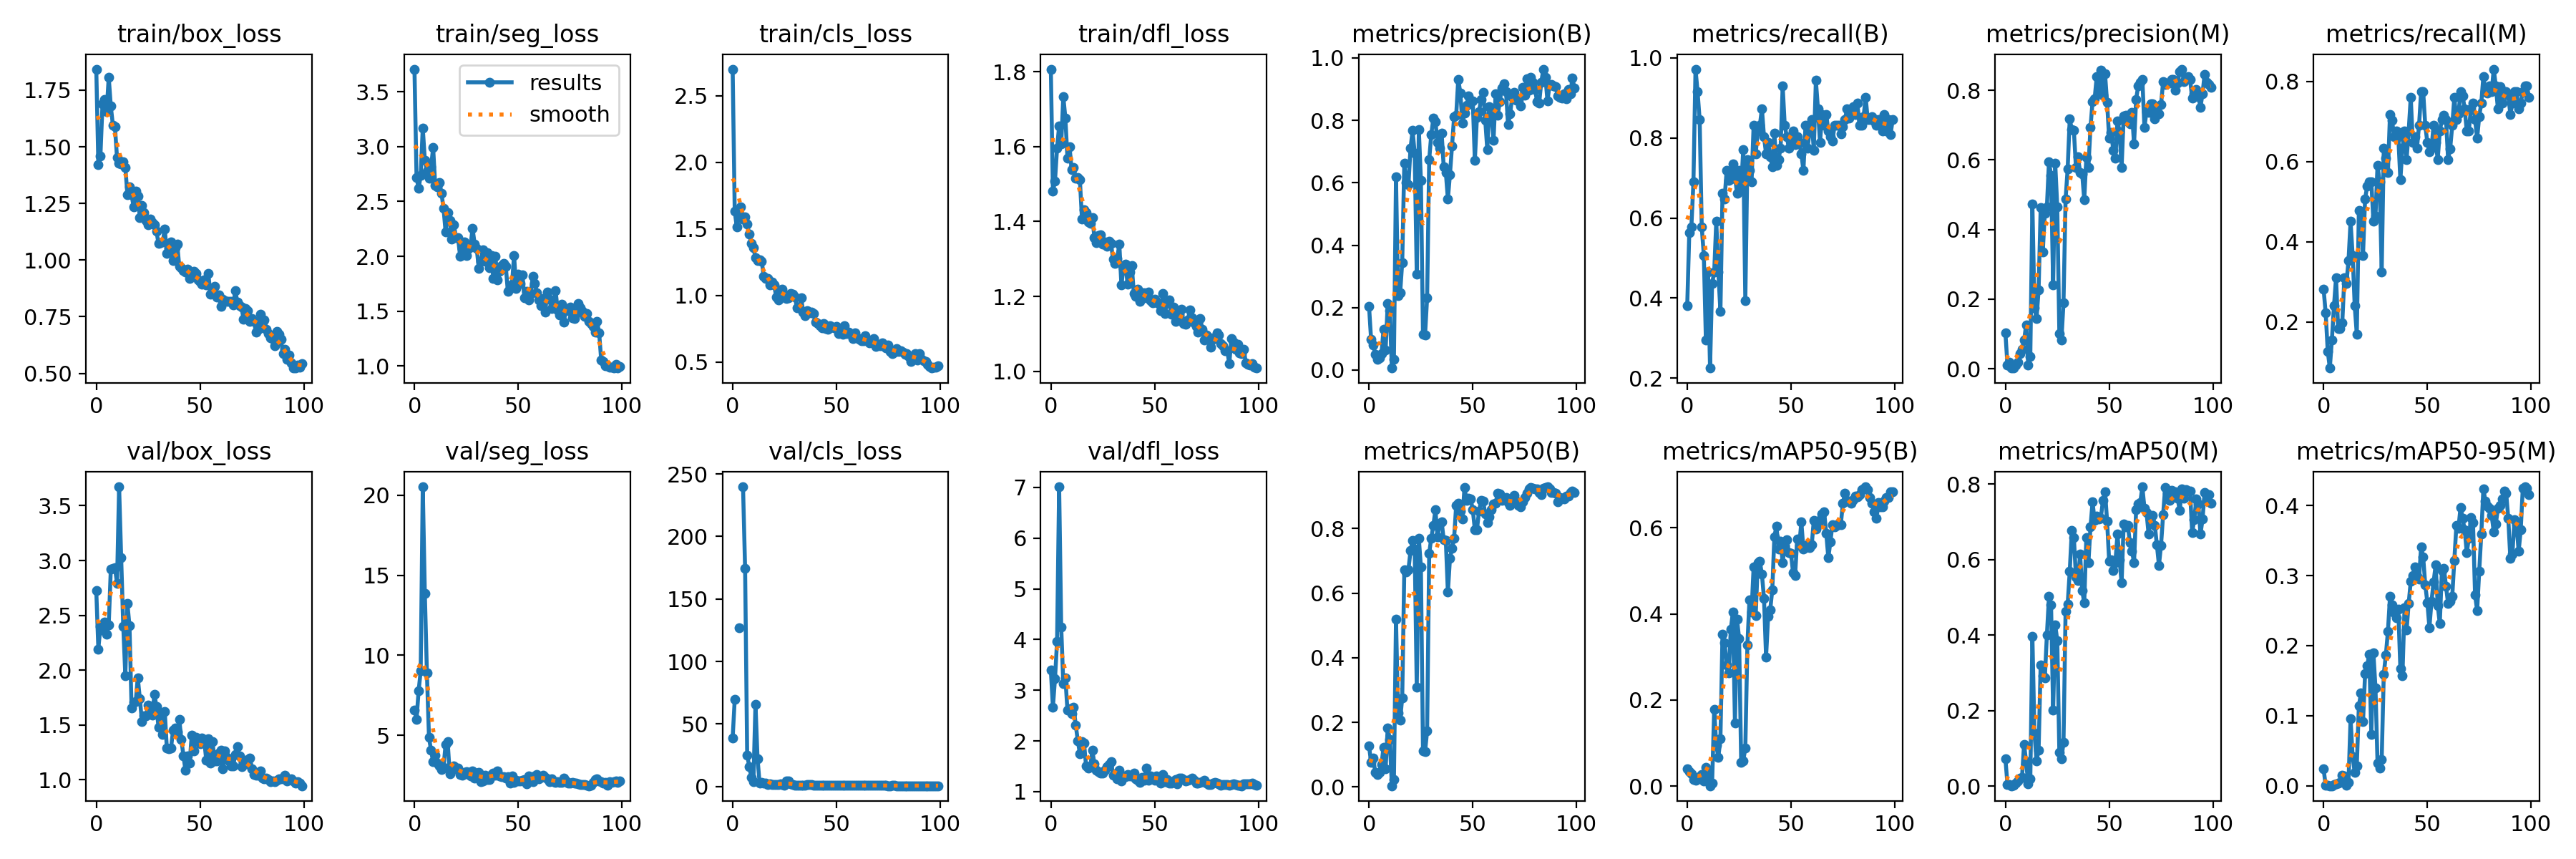

The file beside this chart, header and first rows:
epoch, train/box_loss, train/seg_loss, train/cls_loss, train/dfl_loss, metrics/precision(B), metrics/recall(B), metrics/mAP50(B), metrics/mAP50-95(B), metrics/precision(M), metrics/recall(M), metrics/mAP50(M), metrics/mAP50-95(M), val/box_loss, val/seg_loss, val/cls_loss, val/dfl_loss, lr/pg0, lr/pg1, lr/pg2
0, 1.843, 3.707, 2.7, 1.807, 0.2046, 0.3803, 0.1268, 0.04057, 0.1025, 0.2817, 0.07173, 0.02397, 2.723, 6.587, 38.9, 3.392, 0.00036, 0.00036, 0.00036
1, 1.421, 2.721, 1.633, 1.481, 0.0978, 0.5634, 0.07593, 0.03371, 0.01041, 0.2223, 0.00447, 0.00063, 2.192, 6.003, 69.77, 2.668, 0.0007327, 0.0007327, 0.0007327
2, 1.46, 2.617, 1.512, 1.508, 0.08103, 0.5775, 0.08902, 0.02891, 0.01779, 0.1268, 0.00463, 0.00102, 2.401, 7.774, inf, 3.222, 0.001098, 0.001098, 0.001098
3, 1.689, 2.737, 1.606, 1.596, 0.05057, 0.6901, 0.04612, 0.01522, 0.00185, 0.08451, 0.00077, 0.00011, 2.364, 9.015, 127, 3.962, 0.001455, 0.001455, 0.001455
4, 1.708, 3.17, 1.667, 1.655, 0.03529, 0.9718, 0.03769, 0.01382, 0.00278, 0.1549, 0.00141, 0.00022, 2.437, 20.52, inf, 7.012, 0.001806, 0.001806, 0.001806
5, 1.656, 2.878, 1.576, 1.607, 0.03899, 0.9155, 0.04541, 0.01829, 0.0102, 0.2394, 0.00688, 0.00132, 2.326, 13.86, 239.7, 4.251, 0.001901, 0.001901, 0.001901
6, 1.807, 2.776, 1.592, 1.734, 0.05263, 0.8451, 0.07047, 0.02232, 0.0193, 0.3099, 0.01249, 0.00265, 2.413, 8.883, 174.2, 3.124, 0.001901, 0.001901, 0.001901
7, 1.679, 2.709, 1.534, 1.676, 0.1306, 0.5775, 0.1223, 0.02739, 0.04325, 0.1831, 0.02007, 0.00371, 2.918, 4.869, 25.1, 3.243, 0.001881, 0.001881, 0.001881
8, 1.596, 2.814, 1.46, 1.57, 0.06505, 0.507, 0.05598, 0.01183, 0.05632, 0.1831, 0.02318, 0.00492, 2.928, 4.049, 16.18, 2.609, 0.001861, 0.001861, 0.001861
9, 1.587, 2.991, 1.391, 1.6, 0.2126, 0.2958, 0.1837, 0.0433, 0.08175, 0.1972, 0.1103, 0.01516, 2.933, 3.341, 7.387, 2.636, 0.001842, 0.001842, 0.001842
10, 1.451, 2.648, 1.361, 1.539, 0.1894, 0.4648, 0.148, 0.0319, 0.1263, 0.3099, 0.064, 0.01362, 2.793, 3.746, 4.098, 2.538, 0.001822, 0.001822, 0.001822
11, 1.427, 2.635, 1.282, 1.543, 0.00624, 0.2253, 0.00375, 0.00097, 0.0096, 0.2958, 0.00492, 0.001, 3.672, 3.256, 66, 2.658, 0.001802, 0.001802, 0.001802
12, 1.425, 2.672, 1.261, 1.516, 0.03512, 0.4366, 0.02316, 0.00736, 0.03519, 0.3521, 0.01828, 0.00508, 3.023, 3.107, 22.26, 2.312, 0.001782, 0.001782, 0.001782
13, 1.434, 2.576, 1.265, 1.517, 0.6187, 0.4648, 0.5197, 0.1787, 0.4737, 0.4507, 0.3966, 0.0958, 2.4, 2.869, 2.501, 2.005, 0.001762, 0.001762, 0.001762
14, 1.409, 2.438, 1.259, 1.511, 0.2374, 0.5916, 0.2281, 0.09489, 0.1759, 0.3662, 0.1403, 0.04188, 1.951, 3.015, 3.214, 1.746, 0.001743, 0.001743, 0.001743
15, 1.29, 2.224, 1.143, 1.407, 0.2475, 0.4648, 0.2077, 0.06692, 0.1433, 0.2394, 0.06734, 0.01885, 2.606, 4.421, 3.045, 1.986, 0.001723, 0.001723, 0.001723
16, 1.323, 2.397, 1.129, 1.431, 0.3449, 0.3662, 0.2765, 0.1102, 0.2264, 0.169, 0.09535, 0.02877, 2.407, 4.61, 2.741, 1.956, 0.001703, 0.001703, 0.001703
17, 1.287, 2.328, 1.13, 1.424, 0.6632, 0.662, 0.6725, 0.352, 0.4624, 0.4789, 0.321, 0.1141, 1.657, 2.574, 1.45, 1.5, 0.001683, 0.001683, 0.001683
18, 1.236, 2.156, 1.081, 1.399, 0.6012, 0.6479, 0.665, 0.3335, 0.3358, 0.4771, 0.2917, 0.1321, 1.704, 2.83, 2.246, 1.468, 0.001663, 0.001663, 0.001663
19, 1.303, 2.289, 1.099, 1.394, 0.5947, 0.7183, 0.6735, 0.2821, 0.4472, 0.3662, 0.2863, 0.0913, 1.71, 3.083, 1.867, 1.493, 0.001644, 0.001644, 0.001644
20, 1.281, 2.167, 1.078, 1.411, 0.7115, 0.6948, 0.7312, 0.2638, 0.466, 0.507, 0.4005, 0.1598, 1.932, 2.916, 1.507, 1.814, 0.001624, 0.001624, 0.001624
21, 1.187, 2.167, 0.9904, 1.357, 0.7675, 0.6975, 0.7638, 0.3644, 0.5952, 0.5384, 0.502, 0.171, 1.738, 2.941, 1.815, 1.546, 0.001604, 0.001604, 0.001604
22, 1.24, 2.001, 0.9681, 1.344, 0.6938, 0.7342, 0.7374, 0.4039, 0.5562, 0.5493, 0.4803, 0.1882, 1.532, 2.562, 1.744, 1.419, 0.001584, 0.001584, 0.001584
23, 1.209, 2.071, 1.043, 1.363, 0.3083, 0.7042, 0.3083, 0.147, 0.24, 0.5493, 0.2003, 0.0736, 1.58, 2.498, 2.296, 1.399, 0.001564, 0.001564, 0.001564
24, 1.175, 2.131, 1.048, 1.364, 0.7704, 0.662, 0.7695, 0.3879, 0.5911, 0.4507, 0.4268, 0.1899, 1.586, 2.684, 1.491, 1.367, 0.001545, 0.001545, 0.001545
25, 1.157, 2.009, 1.001, 1.34, 0.6087, 0.7183, 0.6813, 0.3435, 0.4643, 0.4639, 0.3852, 0.1401, 1.683, 2.735, 1.286, 1.367, 0.001525, 0.001525, 0.001525
26, 1.181, 2.071, 0.9791, 1.345, 0.115, 0.6761, 0.1127, 0.056, 0.1007, 0.5916, 0.08885, 0.0321, 1.629, 2.547, 4.671, 1.418, 0.001505, 0.001505, 0.001505
27, 1.164, 2.096, 0.9835, 1.333, 0.1123, 0.7713, 0.1089, 0.05884, 0.08237, 0.5493, 0.07186, 0.02482, 1.588, 2.461, 4.572, 1.487, 0.001485, 0.001485, 0.001485
28, 1.156, 2.253, 1.014, 1.348, 0.2321, 0.3944, 0.1735, 0.08837, 0.19, 0.3237, 0.1155, 0.03721, 1.776, 2.783, 2.347, 1.534, 0.001465, 0.001465, 0.001465
29, 1.127, 2.113, 1.01, 1.341, 0.6744, 0.7465, 0.7237, 0.328, 0.4869, 0.6338, 0.4619, 0.1595, 1.669, 2.311, 1.465, 1.598, 0.001446, 0.001446, 0.001446
30, 1.073, 2.071, 0.9901, 1.299, 0.755, 0.7183, 0.7709, 0.4334, 0.5746, 0.6088, 0.4809, 0.1865, 1.477, 2.654, 1.105, 1.327, 0.001426, 0.001426, 0.001426
31, 1.077, 1.887, 0.906, 1.289, 0.8071, 0.6901, 0.8104, 0.4045, 0.7176, 0.5727, 0.5682, 0.2203, 1.607, 2.695, 1.176, 1.352, 0.001406, 0.001406, 0.001406
32, 1.079, 1.953, 0.9085, 1.302, 0.7957, 0.831, 0.8584, 0.5089, 0.6878, 0.7183, 0.6761, 0.2701, 1.41, 2.08, 1.183, 1.257, 0.001386, 0.001386, 0.001386
33, 1.137, 2.058, 0.9836, 1.34, 0.7303, 0.7606, 0.774, 0.3954, 0.6845, 0.7027, 0.6582, 0.2579, 1.624, 2.143, 1.177, 1.423, 0.001366, 0.001366, 0.001366
34, 1.028, 1.956, 0.8726, 1.231, 0.712, 0.8169, 0.8157, 0.5192, 0.5777, 0.662, 0.5534, 0.2468, 1.289, 2.507, 1.038, 1.207, 0.001347, 0.001347, 0.001347
35, 1.051, 2.031, 0.8461, 1.274, 0.758, 0.831, 0.8213, 0.5221, 0.6094, 0.6761, 0.544, 0.2395, 1.284, 2.233, 1.23, 1.308, 0.001327, 0.001327, 0.001327
36, 1.079, 1.897, 0.8867, 1.287, 0.6503, 0.8732, 0.7658, 0.4917, 0.5633, 0.662, 0.6137, 0.2516, 1.286, 2.253, 1.47, 1.295, 0.001307, 0.001307, 0.001307
37, 0.997, 2.01, 0.8673, 1.232, 0.634, 0.8028, 0.7638, 0.4366, 0.5597, 0.555, 0.5182, 0.1671, 1.452, 2.541, 1.624, 1.342, 0.001287, 0.001287, 0.001287
38, 1.055, 1.797, 0.8739, 1.265, 0.5478, 0.7606, 0.6031, 0.3003, 0.4859, 0.6338, 0.4846, 0.1575, 1.472, 2.651, 1.493, 1.31, 0.001267, 0.001267, 0.001267
39, 1.07, 2.002, 0.8635, 1.282, 0.6271, 0.7887, 0.7075, 0.3951, 0.6071, 0.6761, 0.6586, 0.2541, 1.437, 2.524, 1.275, 1.315, 0.001248, 0.001248, 0.001248
40, 0.9726, 1.786, 0.7978, 1.208, 0.7181, 0.7537, 0.7401, 0.4093, 0.5789, 0.6056, 0.5908, 0.2222, 1.55, 2.752, 1.243, 1.363, 0.001228, 0.001228, 0.001228
41, 0.9675, 1.866, 0.789, 1.2, 0.8117, 0.7288, 0.7699, 0.4562, 0.6926, 0.6761, 0.6858, 0.2604, 1.367, 2.465, 1.113, 1.249, 0.001208, 0.001208, 0.001208
42, 0.9537, 1.912, 0.7747, 1.22, 0.8159, 0.8118, 0.8725, 0.5796, 0.7685, 0.7606, 0.7518, 0.2916, 1.218, 2.404, 0.9226, 1.223, 0.001188, 0.001188, 0.001188
43, 0.9478, 1.932, 0.7591, 1.186, 0.9321, 0.7324, 0.8794, 0.6039, 0.7758, 0.6479, 0.7025, 0.3001, 1.085, 2.4, 1.008, 1.182, 0.001168, 0.001168, 0.001168
44, 0.9603, 1.911, 0.7885, 1.209, 0.8878, 0.7465, 0.8547, 0.5513, 0.8392, 0.662, 0.7156, 0.3119, 1.216, 2.332, 1.087, 1.278, 0.001149, 0.001149, 0.001149
45, 0.9196, 1.679, 0.7505, 1.209, 0.7923, 0.7746, 0.8293, 0.5683, 0.7973, 0.6338, 0.7072, 0.2993, 1.152, 2.415, 0.9742, 1.217, 0.001129, 0.001129, 0.001129
46, 0.9255, 1.704, 0.7454, 1.196, 0.8226, 0.9296, 0.9265, 0.5198, 0.8586, 0.6901, 0.7096, 0.2948, 1.408, 2.009, 1.026, 1.462, 0.001109, 0.001109, 0.001109
47, 0.9497, 1.745, 0.7725, 1.212, 0.8488, 0.831, 0.8885, 0.5593, 0.7861, 0.7746, 0.7564, 0.3413, 1.262, 2.454, 1.049, 1.219, 0.001089, 0.001089, 0.001089
48, 0.9408, 2.009, 0.7629, 1.19, 0.8786, 0.8028, 0.894, 0.5721, 0.8488, 0.7746, 0.78, 0.3263, 1.389, 2.038, 1.001, 1.316, 0.001069, 0.001069, 0.001069
49, 0.9117, 1.708, 0.7554, 1.183, 0.8613, 0.7746, 0.8911, 0.5426, 0.7656, 0.6901, 0.7022, 0.2869, 1.35, 2.202, 0.9378, 1.287, 0.00105, 0.00105, 0.00105
50, 0.9039, 1.834, 0.7681, 1.194, 0.8612, 0.7887, 0.8584, 0.5408, 0.6631, 0.6479, 0.5962, 0.2616, 1.325, 2.149, 0.9115, 1.227, 0.00103, 0.00103, 0.00103
51, 0.8941, 1.752, 0.712, 1.184, 0.6715, 0.8169, 0.7972, 0.4962, 0.6786, 0.6246, 0.5996, 0.226, 1.377, 2.151, 1.045, 1.304, 0.00101, 0.00101, 0.00101
52, 0.9134, 1.83, 0.746, 1.181, 0.8106, 0.7838, 0.7961, 0.4899, 0.627, 0.6338, 0.5702, 0.2632, 1.363, 2.212, 0.9445, 1.283, 0.0009902, 0.0009902, 0.0009902
53, 0.8905, 1.622, 0.7064, 1.162, 0.8278, 0.8028, 0.8542, 0.5739, 0.6043, 0.6901, 0.5918, 0.2905, 1.179, 2.24, 0.8977, 1.166, 0.0009704, 0.0009704, 0.0009704
54, 0.9401, 1.678, 0.7723, 1.208, 0.8678, 0.7887, 0.8867, 0.5588, 0.7117, 0.6479, 0.6669, 0.315, 1.374, 1.974, 1.192, 1.342, 0.0009506, 0.0009506, 0.0009506
55, 0.8494, 1.604, 0.7149, 1.154, 0.8898, 0.7606, 0.8861, 0.6134, 0.682, 0.6056, 0.5998, 0.2574, 1.154, 2.455, 0.9519, 1.189, 0.0009308, 0.0009308, 0.0009308
56, 0.8717, 1.659, 0.7245, 1.183, 0.801, 0.7183, 0.8445, 0.5501, 0.5775, 0.6761, 0.5377, 0.2313, 1.35, 2.317, 0.9367, 1.232, 0.000911, 0.000911, 0.000911
57, 0.8831, 1.815, 0.7106, 1.191, 0.7053, 0.831, 0.8198, 0.5537, 0.7268, 0.7042, 0.6942, 0.3068, 1.169, 2.115, 0.9171, 1.17, 0.0008912, 0.0008912, 0.0008912
58, 0.8357, 1.751, 0.6749, 1.152, 0.8444, 0.7746, 0.8373, 0.5603, 0.7277, 0.7151, 0.6863, 0.3105, 1.174, 2.48, 0.8739, 1.174, 0.0008714, 0.0008714, 0.0008714
59, 0.8476, 1.668, 0.7208, 1.171, 0.8224, 0.8169, 0.8593, 0.554, 0.7103, 0.7042, 0.691, 0.2846, 1.244, 2.53, 0.8921, 1.216, 0.0008516, 0.0008516, 0.0008516
... 40 more rows
